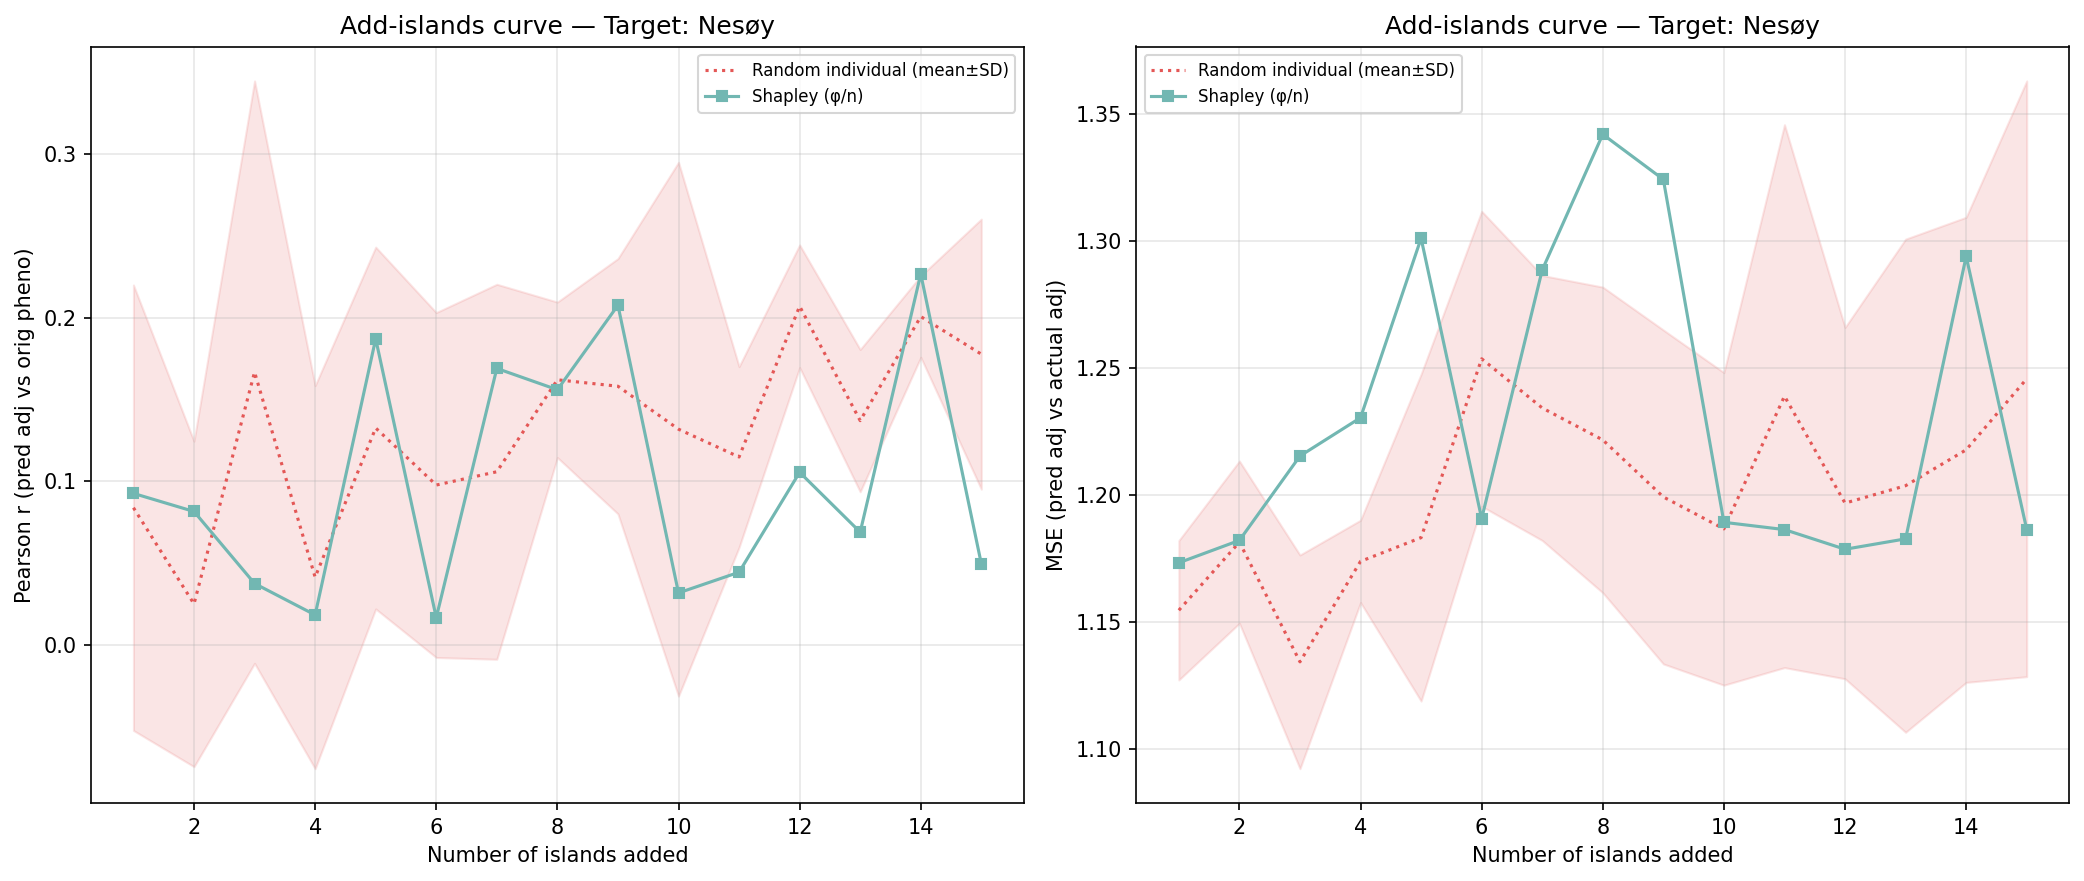

The table this chart was drawn from, first rows:
n_islands, n_individuals, corr_eval, mse_adj, method, order_seed, target_island
1, 166, 0.09251, 1.173, shapley_mean, -1, 0
2, 360, 0.08145, 1.182, shapley_mean, -1, 0
3, 652, 0.03739, 1.215, shapley_mean, -1, 0
4, 854, 0.01816, 1.23, shapley_mean, -1, 0
5, 1932, 0.1871, 1.301, shapley_mean, -1, 0
6, 2288, 0.01651, 1.191, shapley_mean, -1, 0
7, 2872, 0.1689, 1.289, shapley_mean, -1, 0
8, 2964, 0.1559, 1.342, shapley_mean, -1, 0
9, 3361, 0.2076, 1.324, shapley_mean, -1, 0
10, 3919, 0.03164, 1.189, shapley_mean, -1, 0
11, 4502, 0.04431, 1.186, shapley_mean, -1, 0
12, 4988, 0.1054, 1.179, shapley_mean, -1, 0
13, 5161, 0.0688, 1.183, shapley_mean, -1, 0
14, 5319, 0.2267, 1.294, shapley_mean, -1, 0
15, 5578, 0.04944, 1.186, shapley_mean, -1, 0
1, 166, 0.2894, 1.109, random_individual, 0, 0
2, 360, -0.006998, 1.204, random_individual, 0, 0
3, 652, 0.3223, 1.08, random_individual, 0, 0
4, 854, -0.04867, 1.184, random_individual, 0, 0
5, 1932, 0.2442, 1.143, random_individual, 0, 0
6, 2288, 0.0773, 1.277, random_individual, 0, 0
7, 2872, 0.1446, 1.255, random_individual, 0, 0
8, 2964, 0.1395, 1.281, random_individual, 0, 0
9, 3361, 0.1245, 1.168, random_individual, 0, 0
10, 3919, 0.131, 1.289, random_individual, 0, 0
11, 4502, 0.1543, 1.331, random_individual, 0, 0
12, 4988, 0.1869, 1.306, random_individual, 0, 0
13, 5161, 0.1138, 1.377, random_individual, 0, 0
14, 5319, 0.1857, 1.36, random_individual, 0, 0
15, 5578, 0.2101, 1.354, random_individual, 0, 0
1, 166, 0.006632, 1.172, random_individual, 1, 0
2, 360, -0.1022, 1.181, random_individual, 1, 0
3, 652, -0.1323, 1.192, random_individual, 1, 0
4, 854, 0.03212, 1.179, random_individual, 1, 0
5, 1932, 0.1254, 1.161, random_individual, 1, 0
6, 2288, -0.0468, 1.177, random_individual, 1, 0
7, 2872, -0.03651, 1.178, random_individual, 1, 0
8, 2964, 0.1037, 1.185, random_individual, 1, 0
9, 3361, 0.08193, 1.172, random_individual, 1, 0
10, 3919, 0.2897, 1.148, random_individual, 1, 0
11, 4502, 0.06951, 1.165, random_individual, 1, 0
12, 4988, 0.2286, 1.146, random_individual, 1, 0
13, 5161, 0.1253, 1.172, random_individual, 1, 0
14, 5319, 0.2092, 1.157, random_individual, 1, 0
15, 5578, 0.2346, 1.392, random_individual, 1, 0
1, 166, 0.1565, 1.148, random_individual, 2, 0
2, 360, 0.1118, 1.155, random_individual, 2, 0
3, 652, 0.1571, 1.153, random_individual, 2, 0
4, 854, -0.0881, 1.192, random_individual, 2, 0
5, 1932, 0.00817, 1.168, random_individual, 2, 0
6, 2288, 0.06769, 1.325, random_individual, 2, 0
7, 2872, 0.005607, 1.179, random_individual, 2, 0
8, 2964, 0.1521, 1.161, random_individual, 2, 0
9, 3361, 0.1001, 1.164, random_individual, 2, 0
10, 3919, 0.2008, 1.154, random_individual, 2, 0
11, 4502, 0.04173, 1.17, random_individual, 2, 0
12, 4988, 0.1721, 1.147, random_individual, 2, 0
13, 5161, 0.09016, 1.16, random_individual, 2, 0
14, 5319, 0.1736, 1.154, random_individual, 2, 0
15, 5578, 0.1153, 1.166, random_individual, 2, 0
... 30 more rows
